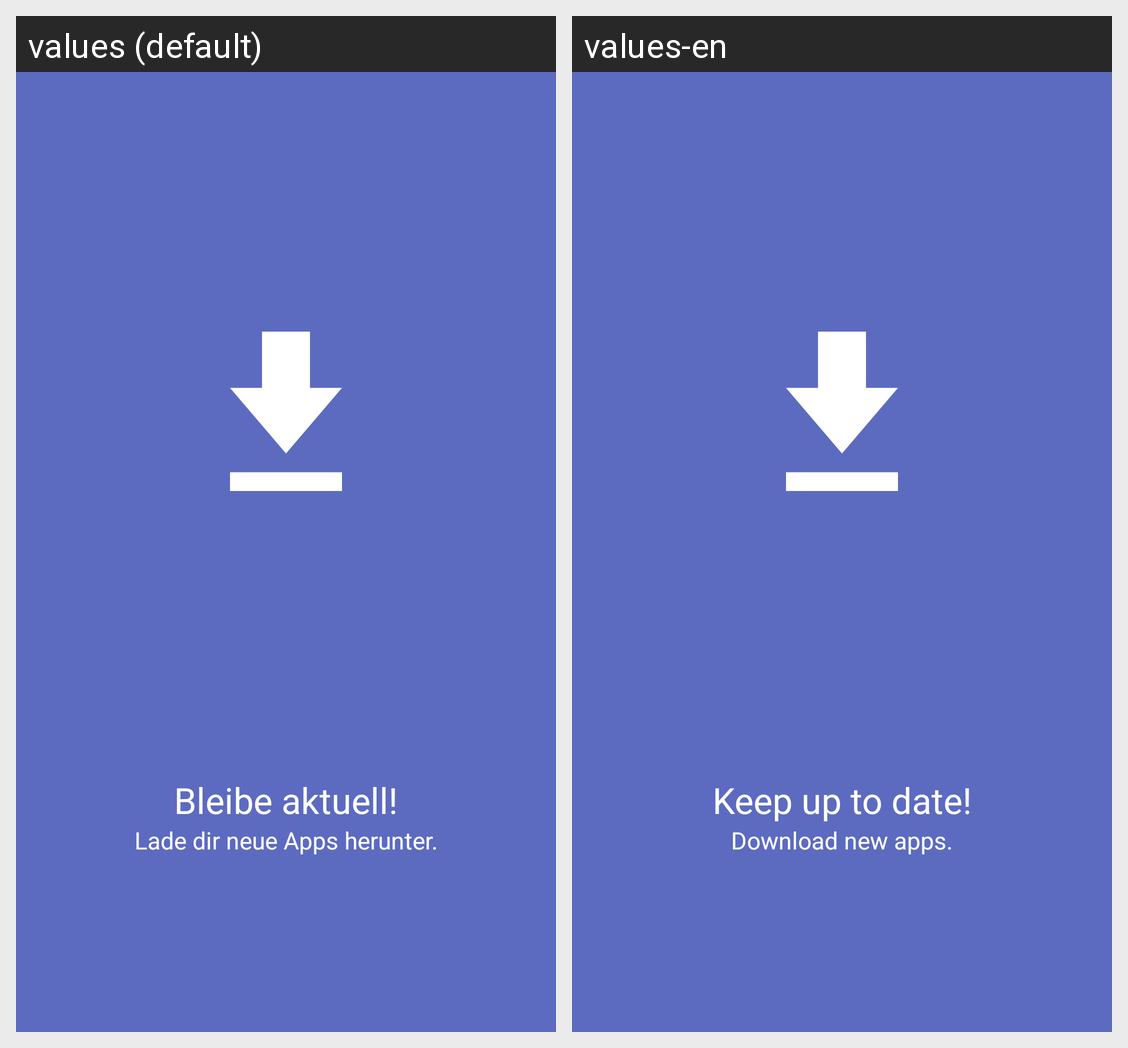

Strings drawn on this Android screen and how each of the app's shown locales translates them:
Android screen res/layout/frag_welcome_screen2.xml rendered under 2 locales, left to right: values (default), values-en. Device: Nexus 5 (rendered at 1080×1920; each locale shown at half size, 540×960, under a caption strip naming it); theme AppTheme.
Strings drawn on this screen, with the default value and each locale's value (text and hints the layout hard-codes, and strings that could not be matched under every locale, appear in the picture but are not listed):

screen2_title
  values: Bleibe aktuell!
  values-en: Keep up to date!

screen2_desc
  values: Lade dir neue Apps herunter.
  values-en: Download new apps.
